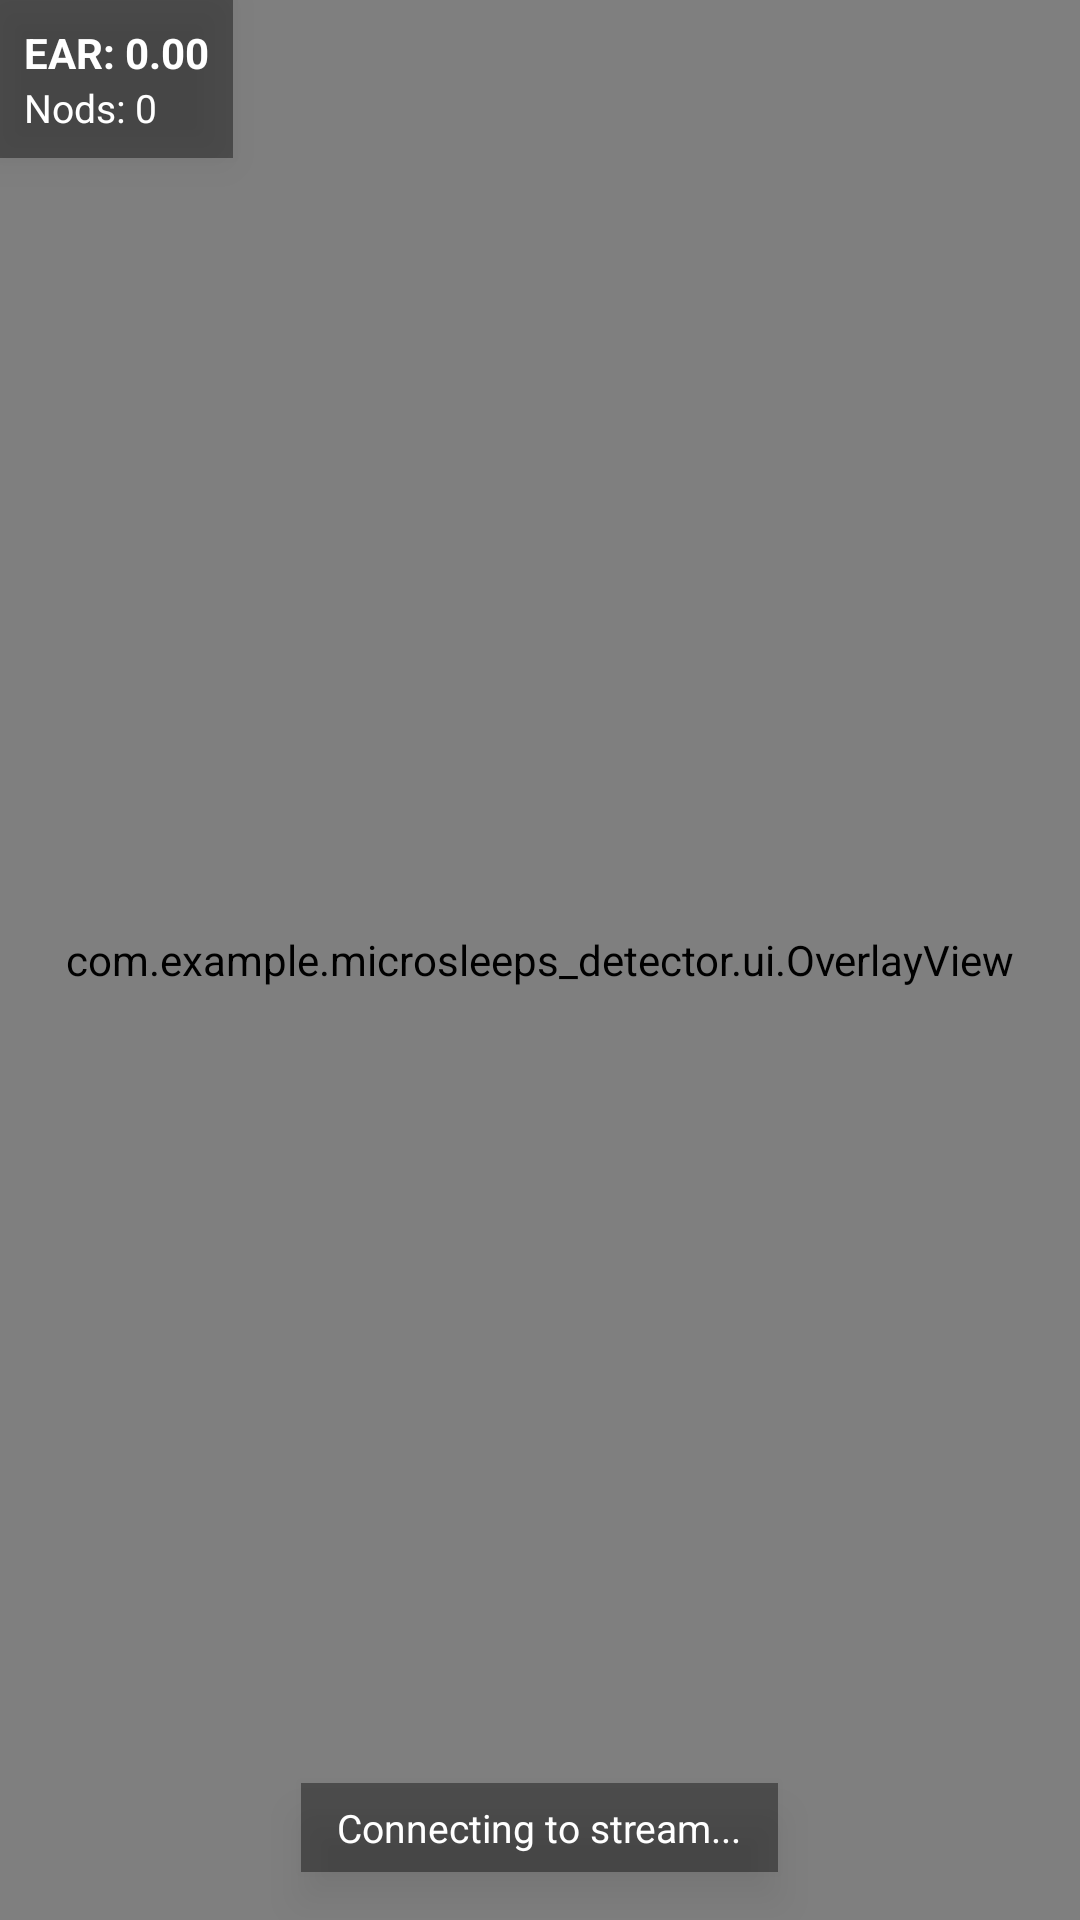

Write the Android layout XML for this screen, with the resource values it uses.
<!-- AndroidManifest.xml: application theme Theme.Microsleeps_detector -->
<!-- res/layout/fragment_stream.xml -->
<?xml version="1.0" encoding="utf-8"?>
<FrameLayout xmlns:android="http://schemas.android.com/apk/res/android"
    xmlns:tools="http://schemas.android.com/tools"
    android:layout_width="match_parent"
    android:layout_height="match_parent"
    tools:context=".StreamFragment">

    <ImageView
        android:id="@+id/streamImageView"
        android:layout_width="match_parent"
        android:layout_height="match_parent"
        android:keepScreenOn="true"
        android:scaleType="fitCenter" />

    <com.example.microsleeps_detector.ui.OverlayView
        android:id="@+id/overlay"
        android:layout_width="match_parent"
        android:layout_height="match_parent"
        android:clickable="false" />

    
    <LinearLayout
        android:id="@+id/labelContainerTopLeft"
        android:layout_width="wrap_content"
        android:layout_height="wrap_content"
        android:layout_gravity="top|start"
        android:orientation="vertical"
        android:padding="8dp"
        android:background="#66000000"
        android:clickable="false"
        android:focusable="false"
        android:elevation="8dp">

        <TextView
            android:id="@+id/labelPrimary"
            android:layout_width="wrap_content"
            android:layout_height="wrap_content"
            android:text="@string/ear_default"
            android:textColor="@android:color/white"
            android:textStyle="bold"
            android:textSize="14sp" />

        <TextView
            android:id="@+id/labelSecondary"
            android:layout_width="wrap_content"
            android:layout_height="wrap_content"
            android:text="@string/nods_default"
            android:textColor="@android:color/white"
            android:textSize="13sp" />
    </LinearLayout>

    
    <TextView
        android:id="@+id/labelBottom"
        android:layout_width="wrap_content"
        android:layout_height="wrap_content"
        android:layout_gravity="bottom|center_horizontal"
        android:layout_marginBottom="16dp"
        android:paddingHorizontal="12dp"
        android:paddingVertical="6dp"
        android:background="#66000000"
        android:text="@string/connecting_to_stream"
        android:textColor="@android:color/white"
        android:textSize="13sp"
        android:clickable="false"
        android:focusable="false"
        android:elevation="8dp" />

</FrameLayout>
<!-- resources referenced by this layout -->
<resources>
  <string name="connecting_to_stream">Connecting to stream...</string>
  <string name="ear_default">EAR: 0.00</string>
  <string name="nods_default">Nods: 0</string>
  <style name="Theme.Microsleeps_detector" parent="Base.Theme.Microsleeps_detector" />
  <style name="Base.Theme.Microsleeps_detector" parent="Theme.Material3.DayNight.NoActionBar">
          
          
      </style>
</resources>
